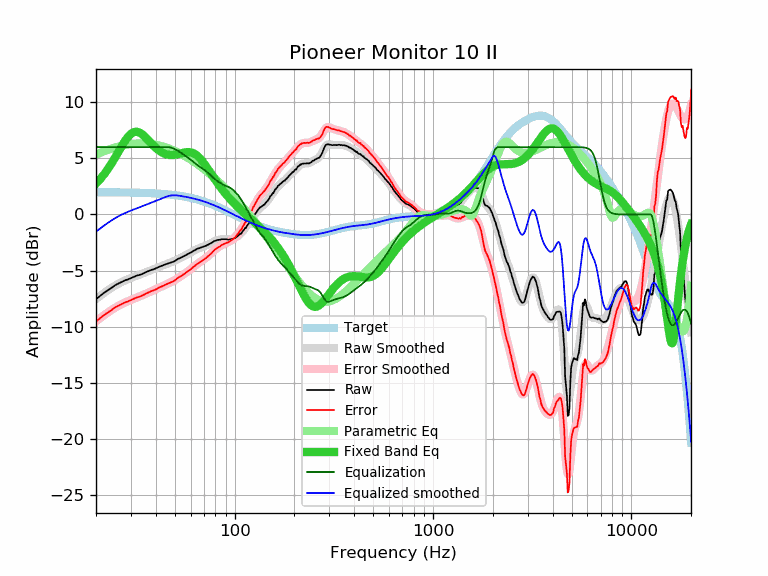

The data file committed next to this chart (first rows):
frequency, raw, error, smoothed, error_smoothed, equalization, parametric_eq, equalized_raw, equalized_smoothed, target
20, -7.54, -9.52, -7.53, -9.51, 6.00, 2.75, -1.54, -1.53, 1.98
21, -7.24, -9.22, -7.24, -9.22, 6.00, 3.15, -1.24, -1.24, 1.98
22, -6.96, -8.94, -6.98, -8.96, 6.00, 3.59, -0.96, -0.98, 1.98
23, -6.74, -8.72, -6.74, -8.71, 6.00, 4.07, -0.74, -0.74, 1.98
24, -6.52, -8.49, -6.52, -8.49, 6.00, 4.57, -0.52, -0.52, 1.97
25, -6.29, -8.26, -6.32, -8.30, 6.00, 5.09, -0.29, -0.32, 1.97
26, -6.14, -8.11, -6.15, -8.12, 6.00, 5.61, -0.14, -0.15, 1.97
27, -6.00, -7.96, -6.00, -7.97, 6.00, 6.10, 0.00, -0.00, 1.97
28, -5.86, -7.82, -5.87, -7.83, 6.00, 6.55, 0.14, 0.13, 1.96
29, -5.78, -7.74, -5.76, -7.71, 6.00, 6.91, 0.22, 0.24, 1.96
30, -5.67, -7.62, -5.65, -7.60, 6.00, 7.18, 0.33, 0.35, 1.95
31, -5.56, -7.51, -5.55, -7.50, 6.00, 7.33, 0.44, 0.45, 1.95
32, -5.45, -7.39, -5.46, -7.40, 6.00, 7.37, 0.55, 0.54, 1.94
33, -5.39, -7.32, -5.37, -7.31, 6.00, 7.31, 0.61, 0.63, 1.93
34, -5.31, -7.24, -5.28, -7.21, 6.00, 7.17, 0.69, 0.72, 1.93
35, -5.21, -7.13, -5.20, -7.12, 6.00, 6.99, 0.79, 0.80, 1.92
36, -5.10, -7.01, -5.11, -7.02, 6.00, 6.77, 0.90, 0.89, 1.91
37, -5.02, -6.92, -5.03, -6.93, 6.00, 6.55, 0.98, 0.97, 1.90
38, -4.93, -6.82, -4.94, -6.84, 6.00, 6.33, 1.07, 1.06, 1.89
39, -4.88, -6.76, -4.86, -6.75, 6.00, 6.12, 1.12, 1.14, 1.88
40, -4.80, -6.67, -4.78, -6.66, 6.00, 5.93, 1.20, 1.22, 1.87
41, -4.71, -6.57, -4.71, -6.57, 6.00, 5.77, 1.29, 1.29, 1.86
42, -4.62, -6.47, -4.64, -6.48, 6.00, 5.63, 1.38, 1.36, 1.85
43, -4.56, -6.40, -4.57, -6.40, 6.00, 5.52, 1.44, 1.43, 1.84
44, -4.50, -6.32, -4.50, -6.32, 6.00, 5.43, 1.50, 1.50, 1.82
45, -4.42, -6.23, -4.44, -6.24, 6.00, 5.37, 1.58, 1.56, 1.81
46, -4.37, -6.16, -4.37, -6.17, 6.00, 5.32, 1.63, 1.63, 1.79
47, -4.31, -6.09, -4.31, -6.09, 5.98, 5.30, 1.67, 1.67, 1.78
48, -4.26, -6.02, -4.25, -6.01, 5.94, 5.29, 1.68, 1.70, 1.76
49, -4.21, -5.95, -4.18, -5.92, 5.89, 5.30, 1.68, 1.71, 1.74
50, -4.14, -5.86, -4.11, -5.83, 5.81, 5.32, 1.68, 1.71, 1.72
51, -4.03, -5.73, -4.04, -5.74, 5.73, 5.34, 1.71, 1.70, 1.70
52, -3.94, -5.62, -3.96, -5.65, 5.65, 5.38, 1.71, 1.68, 1.68
53, -3.88, -5.54, -3.89, -5.55, 5.55, 5.42, 1.67, 1.66, 1.66
54, -3.81, -5.45, -3.82, -5.45, 5.45, 5.46, 1.65, 1.64, 1.64
55, -3.75, -5.36, -3.74, -5.36, 5.36, 5.49, 1.61, 1.61, 1.61
56, -3.67, -5.26, -3.67, -5.26, 5.26, 5.52, 1.59, 1.59, 1.59
57, -3.60, -5.16, -3.60, -5.16, 5.16, 5.54, 1.56, 1.56, 1.56
58, -3.53, -5.07, -3.53, -5.07, 5.07, 5.55, 1.54, 1.54, 1.54
59, -3.47, -4.98, -3.46, -4.97, 4.97, 5.55, 1.50, 1.51, 1.51
60, -3.40, -4.88, -3.38, -4.87, 4.87, 5.53, 1.47, 1.48, 1.48
61, -3.32, -4.77, -3.31, -4.77, 4.77, 5.50, 1.45, 1.45, 1.45
62, -3.23, -4.65, -3.25, -4.67, 4.67, 5.45, 1.44, 1.42, 1.42
63, -3.19, -4.58, -3.18, -4.57, 4.57, 5.38, 1.39, 1.39, 1.39
64, -3.10, -4.46, -3.12, -4.48, 4.48, 5.30, 1.38, 1.36, 1.36
65, -3.04, -4.37, -3.06, -4.39, 4.39, 5.20, 1.36, 1.33, 1.33
66, -3.02, -4.32, -3.01, -4.31, 4.31, 5.09, 1.29, 1.30, 1.30
67, -2.97, -4.23, -2.97, -4.23, 4.23, 4.97, 1.26, 1.26, 1.26
68, -2.92, -4.15, -2.92, -4.15, 4.15, 4.84, 1.23, 1.23, 1.23
69, -2.89, -4.08, -2.88, -4.08, 4.08, 4.70, 1.19, 1.19, 1.19
70, -2.84, -4.00, -2.84, -4.00, 4.00, 4.56, 1.16, 1.16, 1.16
71, -2.81, -3.93, -2.80, -3.92, 3.92, 4.41, 1.11, 1.12, 1.12
72, -2.77, -3.85, -2.75, -3.84, 3.84, 4.26, 1.07, 1.08, 1.08
73, -2.70, -3.74, -2.70, -3.75, 3.75, 4.10, 1.05, 1.05, 1.05
74, -2.67, -3.68, -2.65, -3.66, 3.66, 3.95, 0.99, 1.01, 1.01
75, -2.60, -3.57, -2.60, -3.57, 3.57, 3.79, 0.97, 0.97, 0.97
76, -2.56, -3.49, -2.54, -3.47, 3.47, 3.64, 0.91, 0.93, 0.93
77, -2.49, -3.38, -2.48, -3.37, 3.37, 3.49, 0.89, 0.89, 0.89
78, -2.41, -3.26, -2.43, -3.28, 3.28, 3.34, 0.87, 0.85, 0.85
79, -2.36, -3.17, -2.38, -3.19, 3.19, 3.20, 0.83, 0.81, 0.81
... 553 more rows
